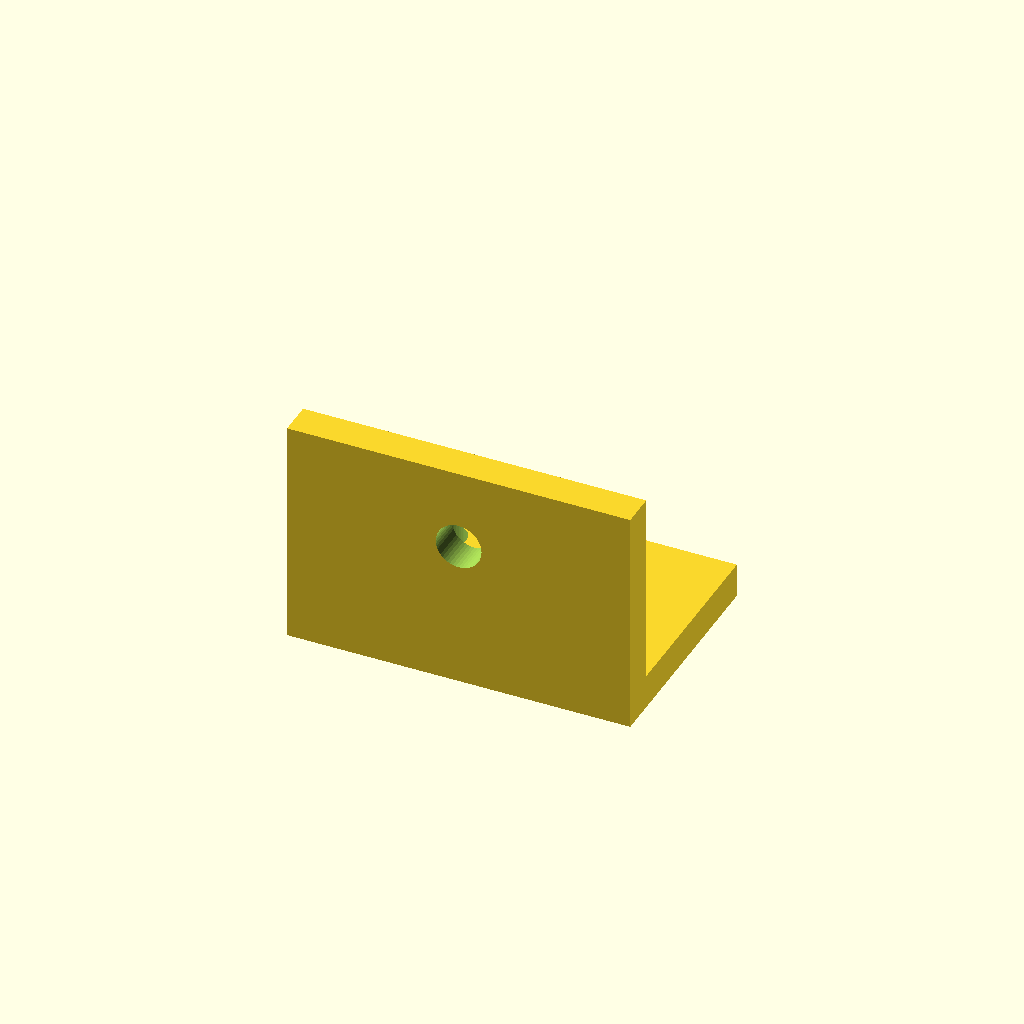
Cell 1 — every parameter at its default value.
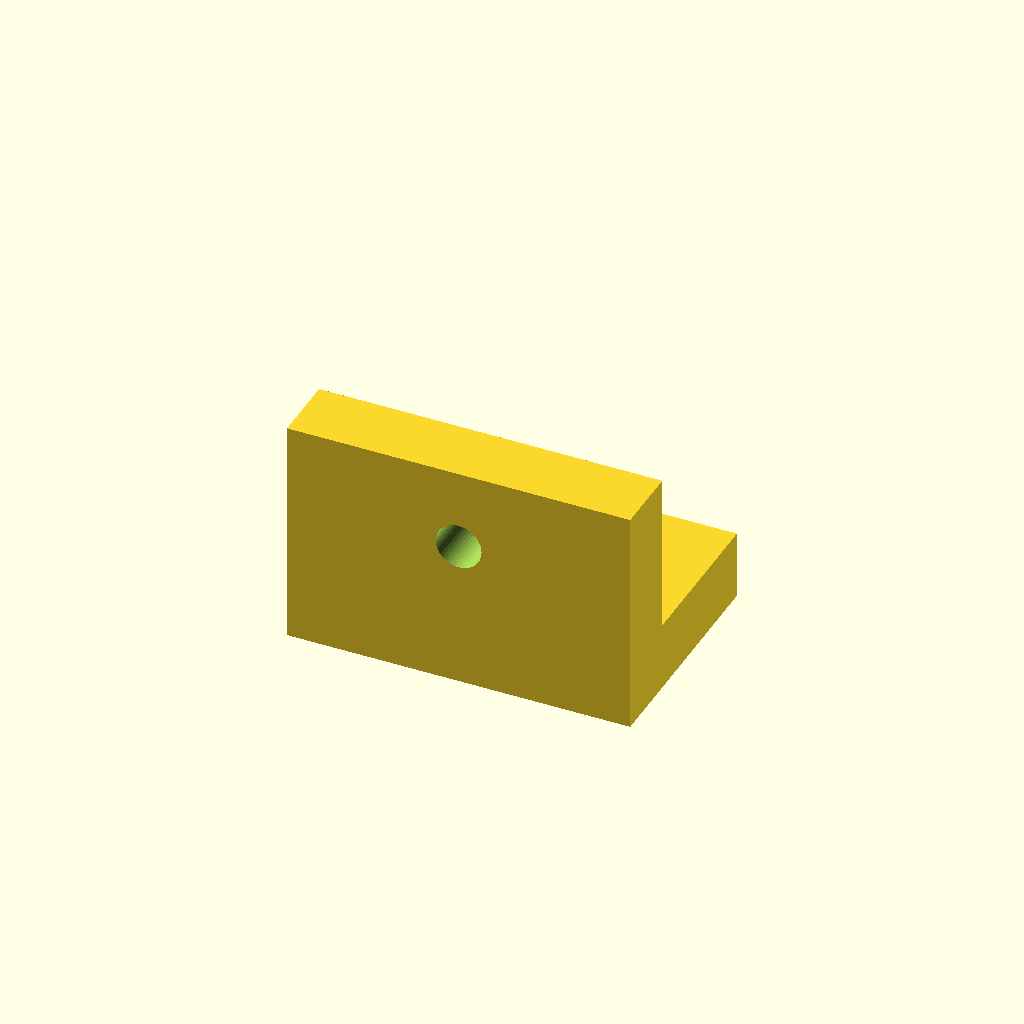
Cell 2 — plate set to 12, the other parameters unchanged.
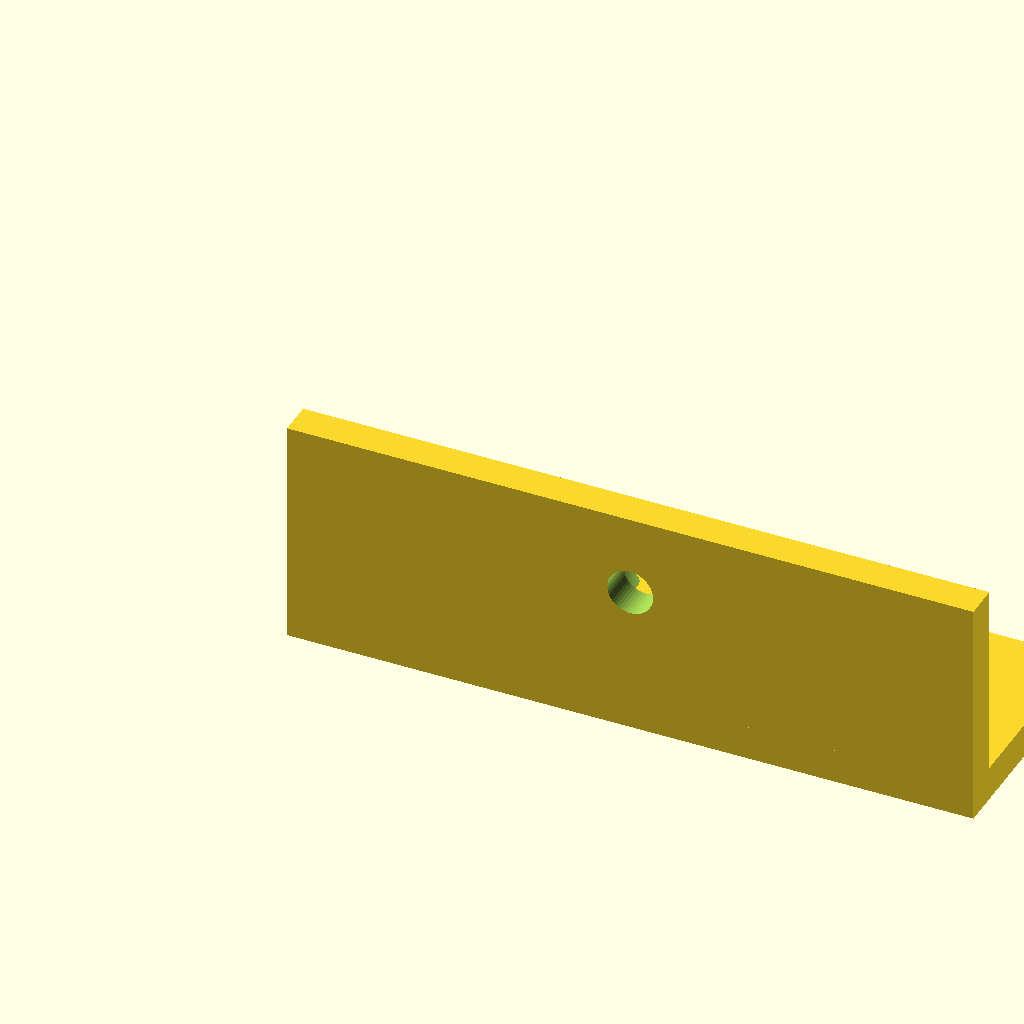
Cell 3: w = 120 (everything else at default).
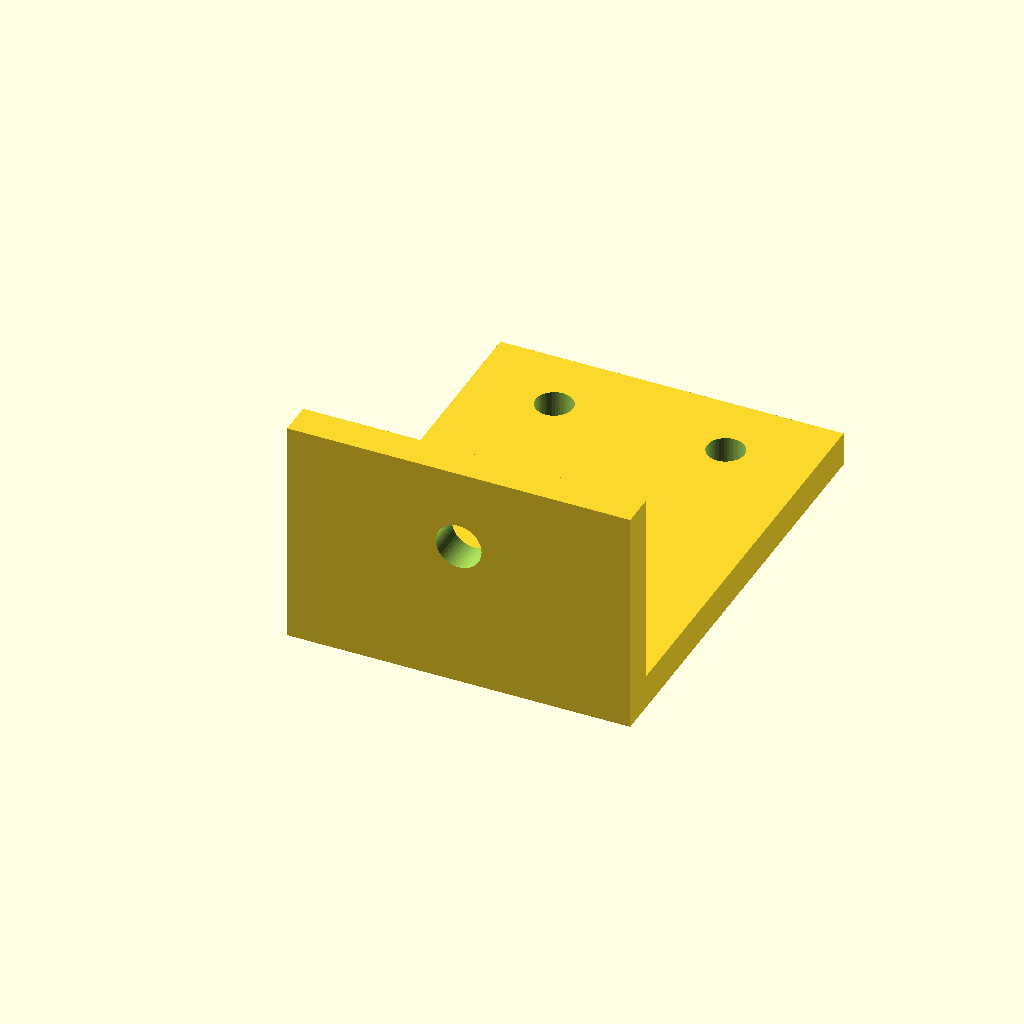
Cell 4: d = 80 (everything else at default).
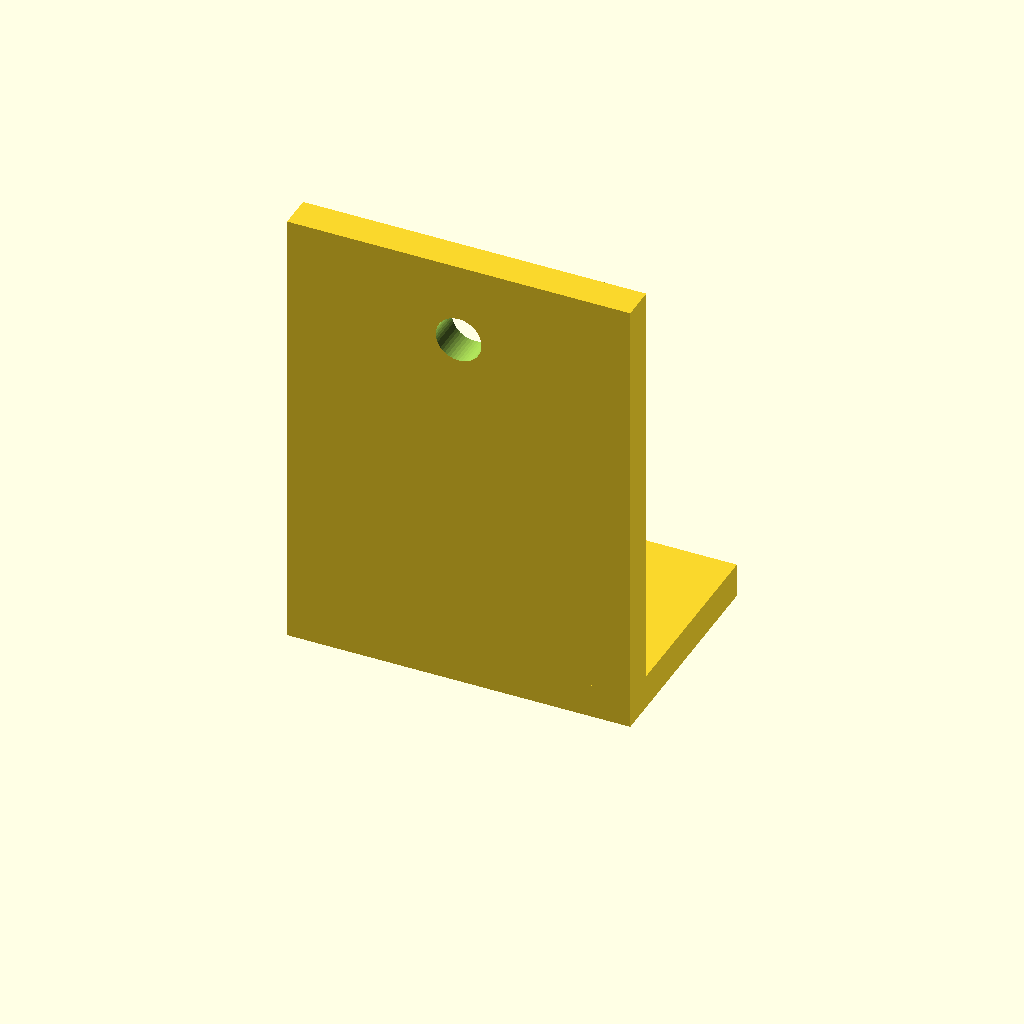
Cell 5: h = 80 (everything else at default).
All cells are drawn from one camera (rotation 55°, 0°, 25°, orthographic, colour scheme Cornfield), so only the parameter changes between them.
Source of the model, public/examples/openscad-script/bracket.scad:
// L-bracket, 60 x 40 x 40 mm, 6 mm plate: the site's test part as an OpenSCAD script.
// Units are millimeters. Example for the engineering map, CC0.
plate = 6;      // plate thickness
w = 60;         // width (x)
d = 40;         // depth of the base (y)
h = 40;         // height of the upright (z)

difference() {
    union() {
        cube([w, d, plate]);              // base plate
        cube([w, plate, h]);              // upright plate
    }
    // two 6.5 mm holes through the base
    for (x = [15, 45])
        translate([x, d - 12, -1]) cylinder(d = 6.5, h = plate + 2, $fn = 48);
    // one 8 mm hole through the upright
    translate([w / 2, -1, h - 14]) rotate([-90, 0, 0]) cylinder(d = 8, h = plate + 2, $fn = 48);
}
Customizer parameters (derived from the source; name, type, default, range or options):
plate: number, default 6
w: number, default 60
d: number, default 40
h: number, default 40
